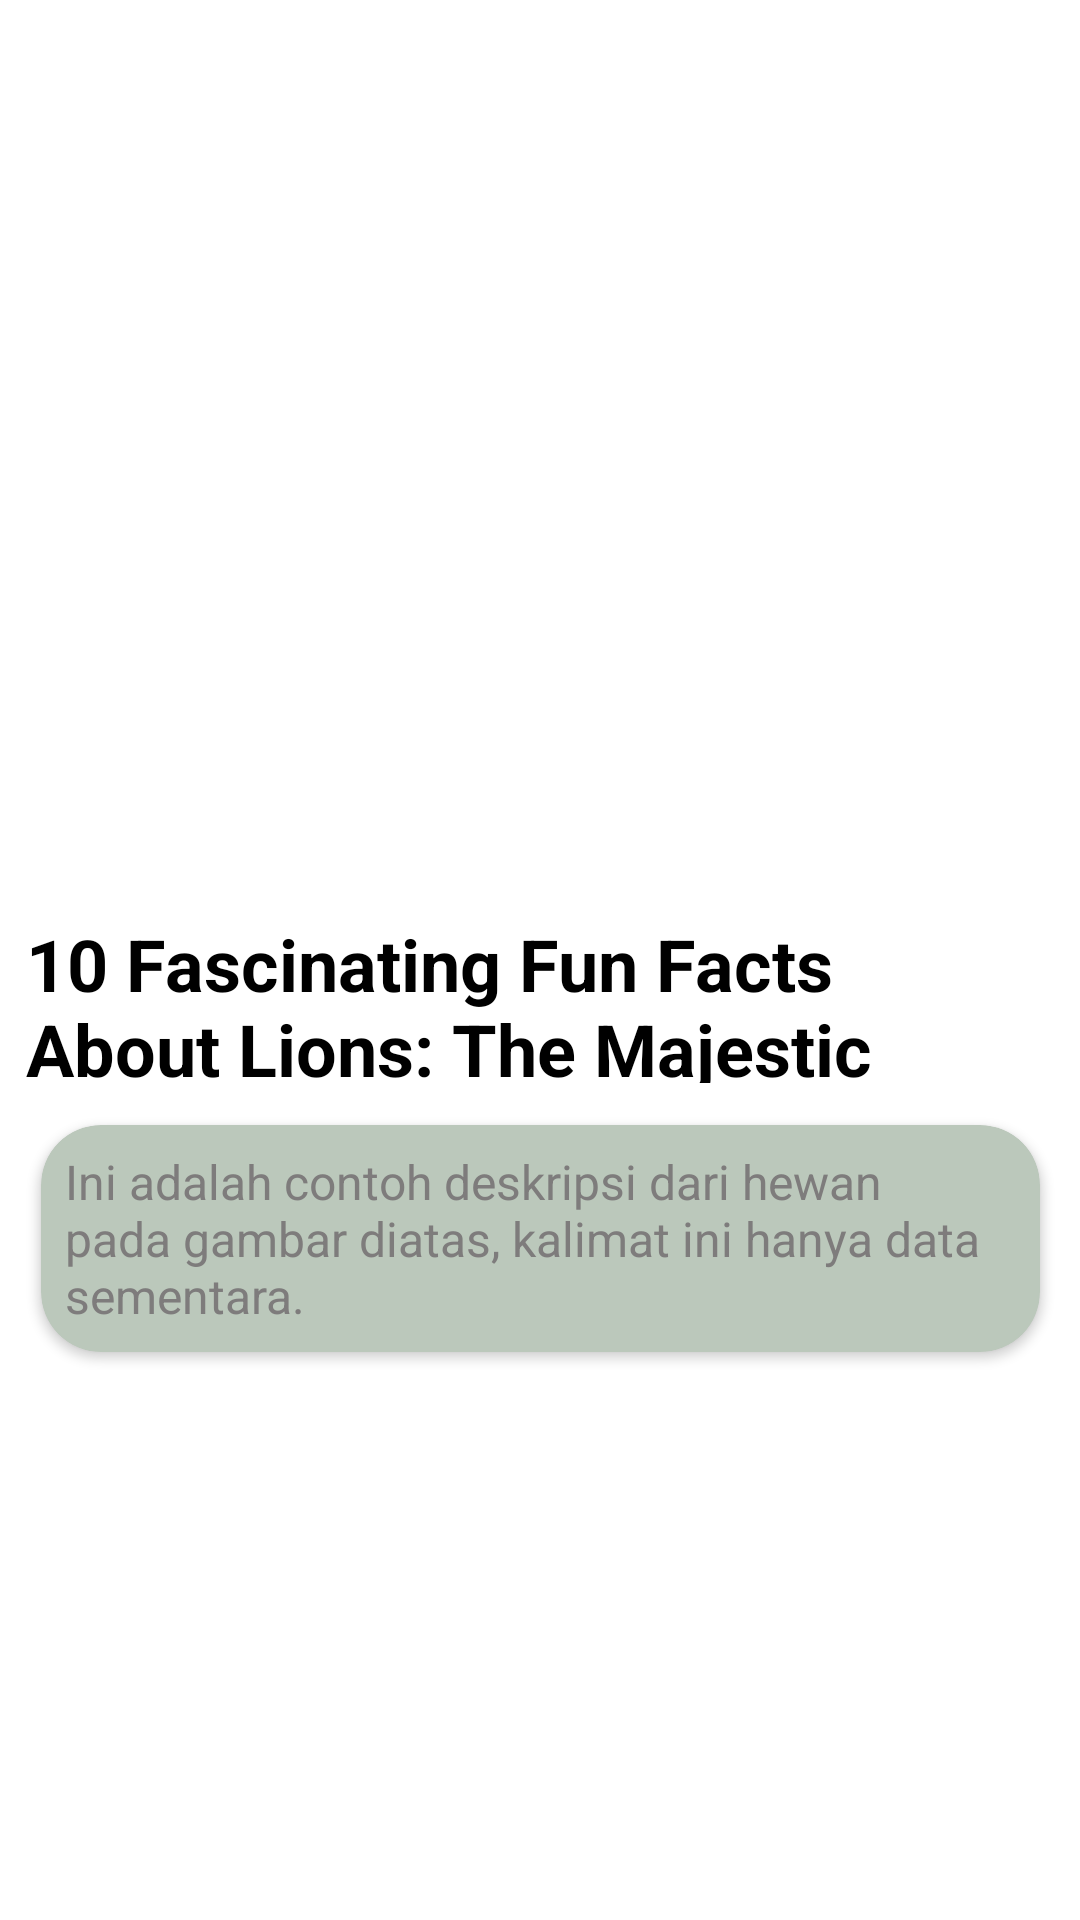

Write the Android layout XML for this screen, with the resource values it uses.
<!-- AndroidManifest.xml: application theme Theme.SnapZoo -->
<!-- res/layout/activity_detail_article.xml -->
<?xml version="1.0" encoding="utf-8"?>
<ScrollView
    xmlns:android="http://schemas.android.com/apk/res/android"
    xmlns:app="http://schemas.android.com/apk/res-auto"
    xmlns:tools="http://schemas.android.com/tools"
    android:layout_width="match_parent"
    android:layout_height="match_parent"
    android:scrollbars="none"
    tools:context=".ui.detail.DetailArticleActivity">

<androidx.constraintlayout.widget.ConstraintLayout
    android:layout_width="match_parent"
    android:layout_height="match_parent">

    <ImageView
        android:id="@+id/iv_detail_article"
        android:layout_width="416dp"
        android:layout_height="281dp"
        android:scaleType="centerCrop"
        app:layout_constraintEnd_toEndOf="parent"
        app:layout_constraintStart_toStartOf="parent"
        app:layout_constraintTop_toTopOf="parent"
        app:srcCompat="@drawable/baseline_image_24" />

    <TextView
        android:id="@+id/tv_detail_article"
        android:layout_width="298dp"
        android:layout_height="56dp"
        android:layout_marginTop="24dp"
        android:gravity="left"
        android:text="@string/article_one"
        android:textColor="?attr/colorOnSecondary"
        android:textSize="24sp"
        android:textStyle="bold"
        app:layout_constraintEnd_toEndOf="parent"
        app:layout_constraintHorizontal_bias="0.141"
        app:layout_constraintStart_toStartOf="parent"
        app:layout_constraintBottom_toTopOf="@+id/tv_desc_article"
        app:layout_constraintTop_toBottomOf="@+id/iv_detail_article" />

    <androidx.cardview.widget.CardView
        android:id="@+id/tv_desc_article"
        android:layout_width="333dp"
        android:layout_height="match_parent"
        android:layout_marginTop="14dp"
        android:layout_marginBottom="16dp"
        app:cardBackgroundColor="@color/green_desc"
        app:cardCornerRadius="20dp"
        app:layout_constraintBottom_toBottomOf="parent"
        app:layout_constraintEnd_toEndOf="parent"
        app:layout_constraintStart_toStartOf="parent"
        app:layout_constraintTop_toBottomOf="@+id/tv_detail_article"
        app:layout_constraintVertical_bias="1.0">

        <TextView
            android:id="@+id/tv_detail_desc_article"
            android:layout_width="wrap_content"
            android:layout_height="wrap_content"
            android:layout_marginStart="8dp"
            android:layout_marginTop="8dp"
            android:layout_marginEnd="8dp"
            android:textColor="?attr/colorControlHighlight"
            android:layout_marginBottom="8dp"
            android:text="@string/Description_dummy"
            android:textSize="16sp" />

    </androidx.cardview.widget.CardView>

</androidx.constraintlayout.widget.ConstraintLayout>

</ScrollView>
<!-- resources referenced by this layout -->
<resources>
  <color name="green_desc">#BBC8BB</color>
  <string name="Description_dummy">Ini adalah contoh deskripsi dari hewan pada gambar diatas, kalimat ini hanya data sementara.</string>
  <string name="article_one">10 Fascinating Fun Facts About Lions: The Majestic Kings of the Savanna</string>
  <style name="Theme.SnapZoo" parent="Theme.MaterialComponents.DayNight.NoActionBar">
          
          <item name="colorPrimary">@color/green</item>
          <item name="colorPrimaryVariant">@color/green</item>
          <item name="colorOnPrimary">@color/white</item>
          
          <item name="colorSecondary">@color/teal_200</item>
          <item name="colorSecondaryVariant">@color/teal_700</item>
          <item name="colorOnSecondary">@color/black</item>
          
          <item name="android:statusBarColor">@color/green</item>
          
          <item name="colorControlHighlight">@color/gray</item>
      </style>
  <color name="green">#26632C</color>
  <color name="white">#FFFFFFFF</color>
  <color name="teal_200">#FF03DAC5</color>
  <color name="teal_700">#FF018786</color>
  <color name="black">#FF000000</color>
  <color name="gray">#7E7C7C</color>
</resources>
